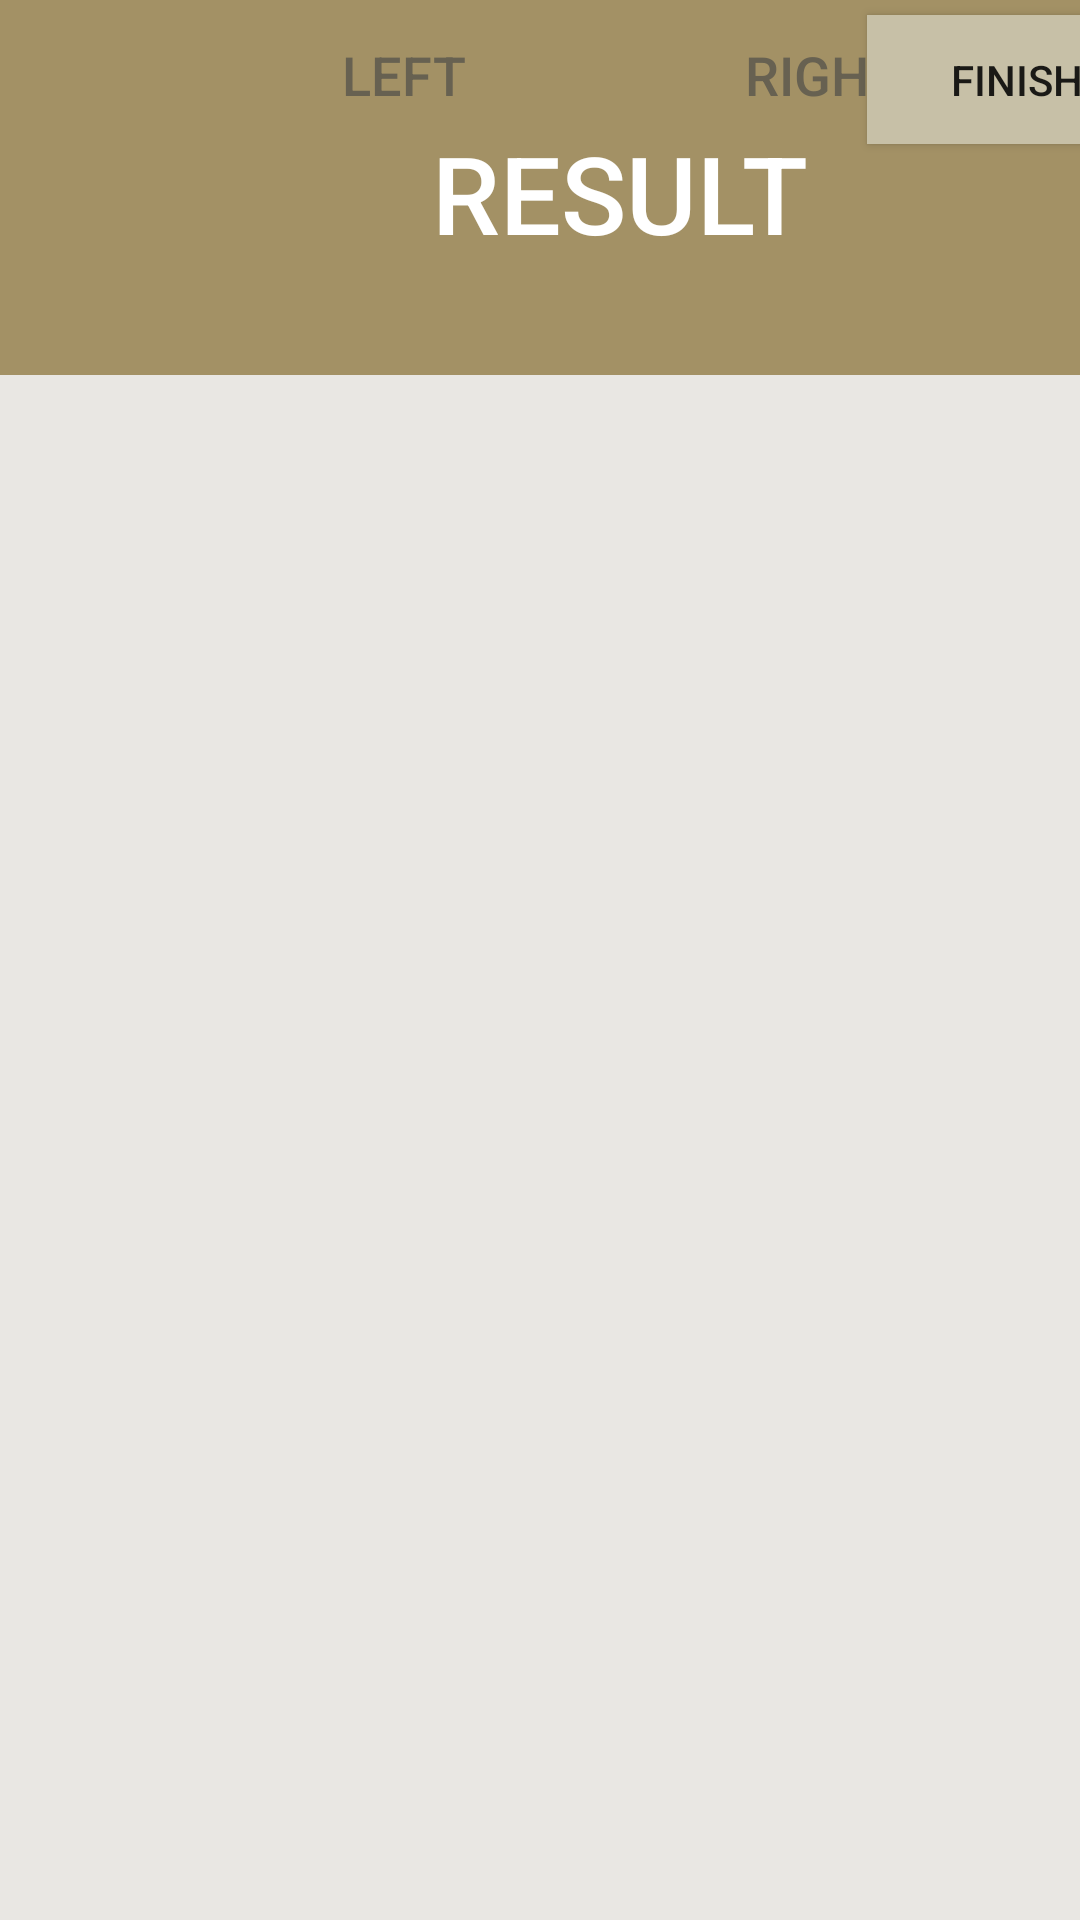

Layout XML and referenced resources for this Android screen:
<!-- AndroidManifest.xml: application theme AppTheme -->
<!-- res/layout/result.xml -->
<?xml version="1.0" encoding="utf-8"?>
<androidx.constraintlayout.widget.ConstraintLayout
    xmlns:android="http://schemas.android.com/apk/res/android"
    xmlns:tools="http://schemas.android.com/tools"
    android:layout_width="match_parent"
    android:layout_height="match_parent"
    android:background="#E9E7E3">

    <LinearLayout
        android:layout_width="413dp"
        android:layout_height="125dp"
        android:orientation="vertical"
        android:background="#A39165"
        tools:layout_editor_absoluteX="1dp"
        tools:layout_editor_absoluteY="1dp"
        tools:ignore="MissingConstraints">
        <TextView
            android:id="@+id/listofimage"
            android:layout_width="match_parent"
            android:layout_height="match_parent"
            android:layout_gravity="center"
            android:fontFamily="sans-serif-medium"
            android:paddingTop="40dp"
            android:text="@string/result"
            android:textAlignment="center"
            android:textColor="#FFFFFF"
            android:textSize="36sp" />
    </LinearLayout>

    <LinearLayout
        android:layout_width="409dp"
        android:layout_height="538dp"
        android:orientation="vertical"
        tools:layout_editor_absoluteX="1dp"
        tools:layout_editor_absoluteY="127dp"
        tools:ignore="MissingConstraints">

            <RadioGroup
                android:id="@+id/choice"
                android:layout_width="280dp"
                android:layout_height="50dp"
                android:background="@drawable/radio_template"
                android:layout_gravity="center"
                android:orientation="horizontal">

                <RadioButton
                    android:id="@+id/left"
                    android:gravity="center"
                    android:layout_weight="1"
                    android:layout_width="match_parent"
                    android:layout_height="match_parent"
                    android:button="@null"
                    android:background="@drawable/toggle"
                    android:checked="true"
                    android:text="@string/left"
                    android:fontFamily="sans-serif-medium"
                    android:textColor="#676151"
                    android:textSize="18sp"/>
                <RadioButton
                    android:id="@+id/right"
                    android:gravity="center"
                    android:layout_weight="1"
                    android:layout_width="match_parent"
                    android:layout_height="match_parent"
                    android:button="@null"
                    android:background="@drawable/toggle"
                    android:textAllCaps="true"
                    android:text="@string/right"
                    android:fontFamily="sans-serif-medium"
                    android:textColor="#676151"
                    android:textSize="18sp"/>
            </RadioGroup>
            <FrameLayout
                android:id="@+id/choice_container"
                android:layout_width="match_parent"
                android:layout_height="match_parent"/>
        </LinearLayout>


    <LinearLayout
        android:layout_width="409dp"
        android:layout_height="64dp"
        android:orientation="vertical"
        tools:layout_editor_absoluteX="1dp"
        tools:layout_editor_absoluteY="666dp"
        tools:ignore="MissingConstraints">

        <Button
            android:id="@+id/button2"
            android:layout_width="100dp"
            android:layout_height="43dp"
            android:background="#C7C0A7"
            android:text="@string/finish"
            android:layout_gravity="end"
            android:layout_marginTop="5dp"
            android:layout_marginEnd="20dp"/>
    </LinearLayout>
</androidx.constraintlayout.widget.ConstraintLayout>
<!-- resources referenced by this layout -->
<resources>
  <string name="finish">FINISH</string>
  <string name="left">LEFT</string>
  <string name="result">RESULT</string>
  <string name="right">RIGHT</string>
</resources>
